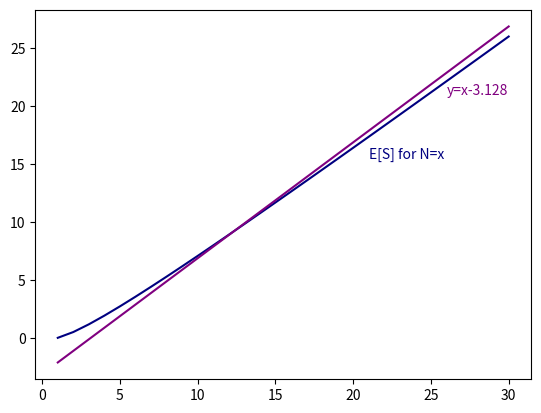

Here is the Python script that generated this plot:
from matplotlib import pyplot as plt
import numpy as np


def e_s(n):
    return n - sum([1/i for i in range(1, n+1)])


x = list(range(1, 31))
y = [e_s(n) for n in x]
plt.plot(x, y, color='navy')
plt.text(x[-10], y[-12], 'E[S] for N=x', color='navy')
# plt.plot(x, x, color='red')
# plt.text(x[-5], x[-1], 'y=x', color='red')

# plt.scatter(
#     [1, 2, 3, 4, 5], [0, 0.5, 7/6, 23/12, 163/60],
#     s=60,
#     color='white',
#     linewidths=2,
#     edgecolors='black'
# )

# Average distance between y=x and y=E[S](x)
# print(np.average(np.subtract(x, y)))

# m1, b1 = np.polyfit([1, 2, 3, 4, 5], [0, 0.5, 7/6, 23/12, 163/60], 1)
# plt.plot(x, np.add(np.multiply(x, m1), b1))
#
# m2, b2 = np.polyfit(x, y, 1)
# print(m2, b2)
# plt.plot(x, np.add(np.multiply(x, m2), b2))

plt.plot(x, np.multiply(np.add(x, -3.128), 1), color='purple')
print(np.average(np.square(np.subtract(y, np.add(x, -3.128)))))
plt.text(x[-5], x[-10], 'y=x-3.128', color='purple')

plt.show()
